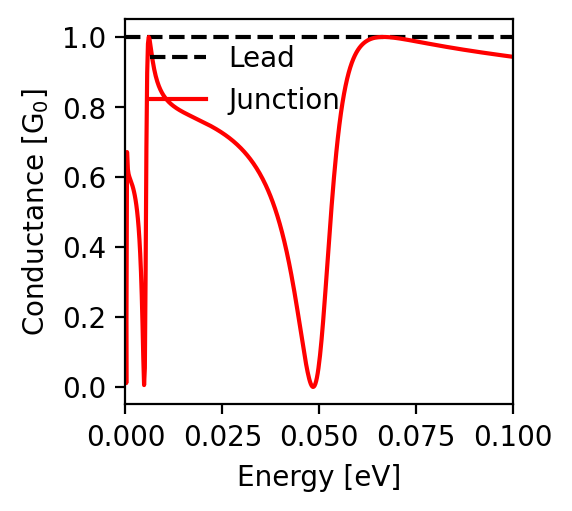

Values plotted in this chart, from the file beside it:
energy; conductance
-0.1; 0.943
-0.0998; 0.944
-0.0996; 0.944
-0.0994; 0.944
-0.0992; 0.944
-0.099; 0.945
-0.0988; 0.945
-0.0986; 0.945
-0.0984; 0.946
-0.0982; 0.946
-0.098; 0.946
-0.0978; 0.946
-0.0976; 0.947
-0.0974; 0.947
-0.0972; 0.947
-0.097; 0.948
-0.0968; 0.948
-0.0966; 0.948
-0.0964; 0.949
-0.0962; 0.949
-0.096; 0.949
-0.0958; 0.95
-0.0956; 0.95
-0.0954; 0.95
-0.0952; 0.95
-0.095; 0.951
-0.0948; 0.951
-0.0946; 0.951
-0.0944; 0.952
-0.0942; 0.952
-0.094; 0.952
-0.0938; 0.953
-0.0936; 0.953
-0.0934; 0.953
-0.0932; 0.954
-0.093; 0.954
-0.0928; 0.954
-0.0926; 0.955
-0.0924; 0.955
-0.0922; 0.955
-0.092; 0.956
-0.0918; 0.956
-0.0916; 0.956
-0.0914; 0.957
-0.0912; 0.957
-0.091; 0.957
-0.0908; 0.958
-0.0906; 0.958
-0.0904; 0.958
-0.0902; 0.959
-0.09; 0.959
-0.0898; 0.959
-0.0896; 0.96
-0.0894; 0.96
-0.0892; 0.96
-0.089; 0.961
-0.0888; 0.961
-0.0886; 0.961
-0.0884; 0.962
-0.0882; 0.962
... 941 more rows
